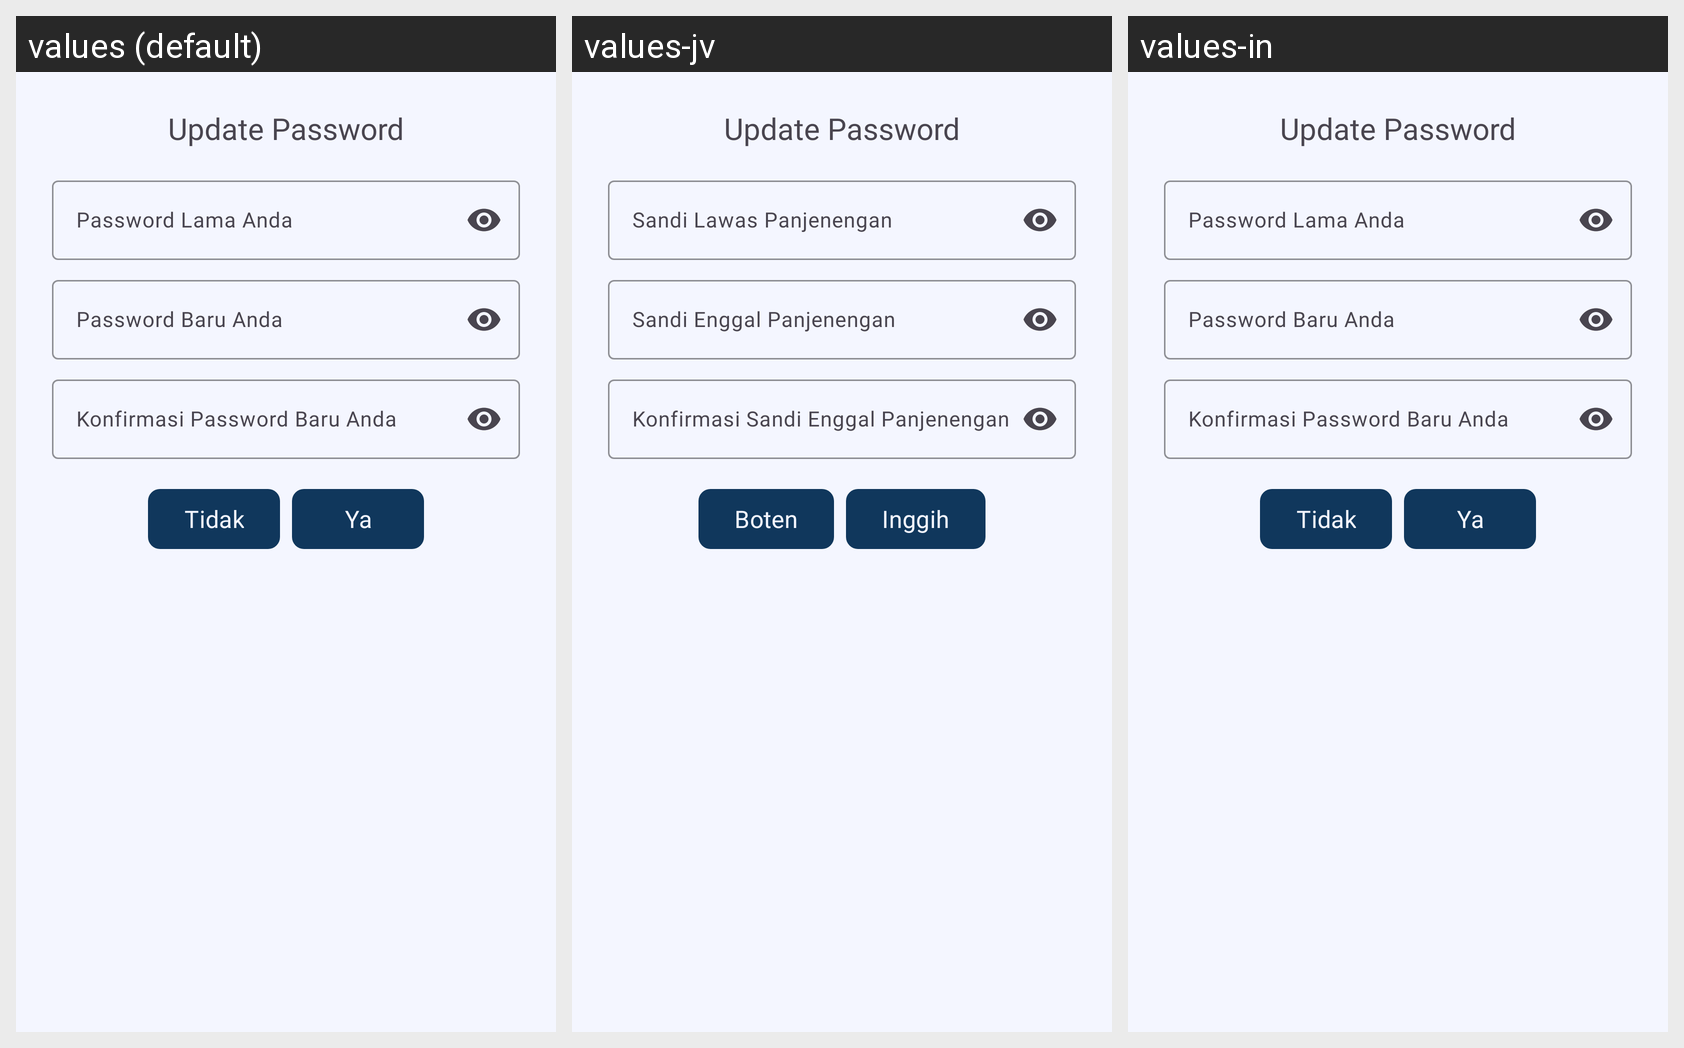

This grid shows one Android layout under several languages. Give, for every string resource on the screen, its name, the default text and each shown locale's text.
Android screen res/layout/dialog_forgot_password.xml rendered under 3 locales, left to right: values (default), values-jv, values-in. Device: Nexus 5 (rendered at 1080×1920; each locale shown at half size, 540×960, under a caption strip naming it); theme Theme.Hondealz.
Other locales in the repository, not shown: values-en, values-ms, values-su.
Strings drawn on this screen, with the default value and each locale's value (text and hints the layout hard-codes, and strings that could not be matched under every locale, appear in the picture but are not listed):

update_password
  values: Update Password
  values-jv: Update Password  [not translated; the default value is used]
  values-in: Update Password  [not translated; the default value is used]

password_lama_anda
  values: Password Lama Anda
  values-jv: Sandi Lawas Panjenengan
  values-in: Password Lama Anda  [not translated; the default value is used]

password_baru_anda
  values: Password Baru Anda
  values-jv: Sandi Enggal Panjenengan
  values-in: Password Baru Anda  [not translated; the default value is used]

konfirmasi_password_baru_anda
  values: Konfirmasi Password Baru Anda
  values-jv: Konfirmasi Sandi Enggal Panjenengan
  values-in: Konfirmasi Password Baru Anda  [not translated; the default value is used]

no
  values: Tidak
  values-jv: Boten
  values-in: Tidak  [not translated; the default value is used]

yes
  values: Ya
  values-jv: Inggih
  values-in: Ya  [not translated; the default value is used]
